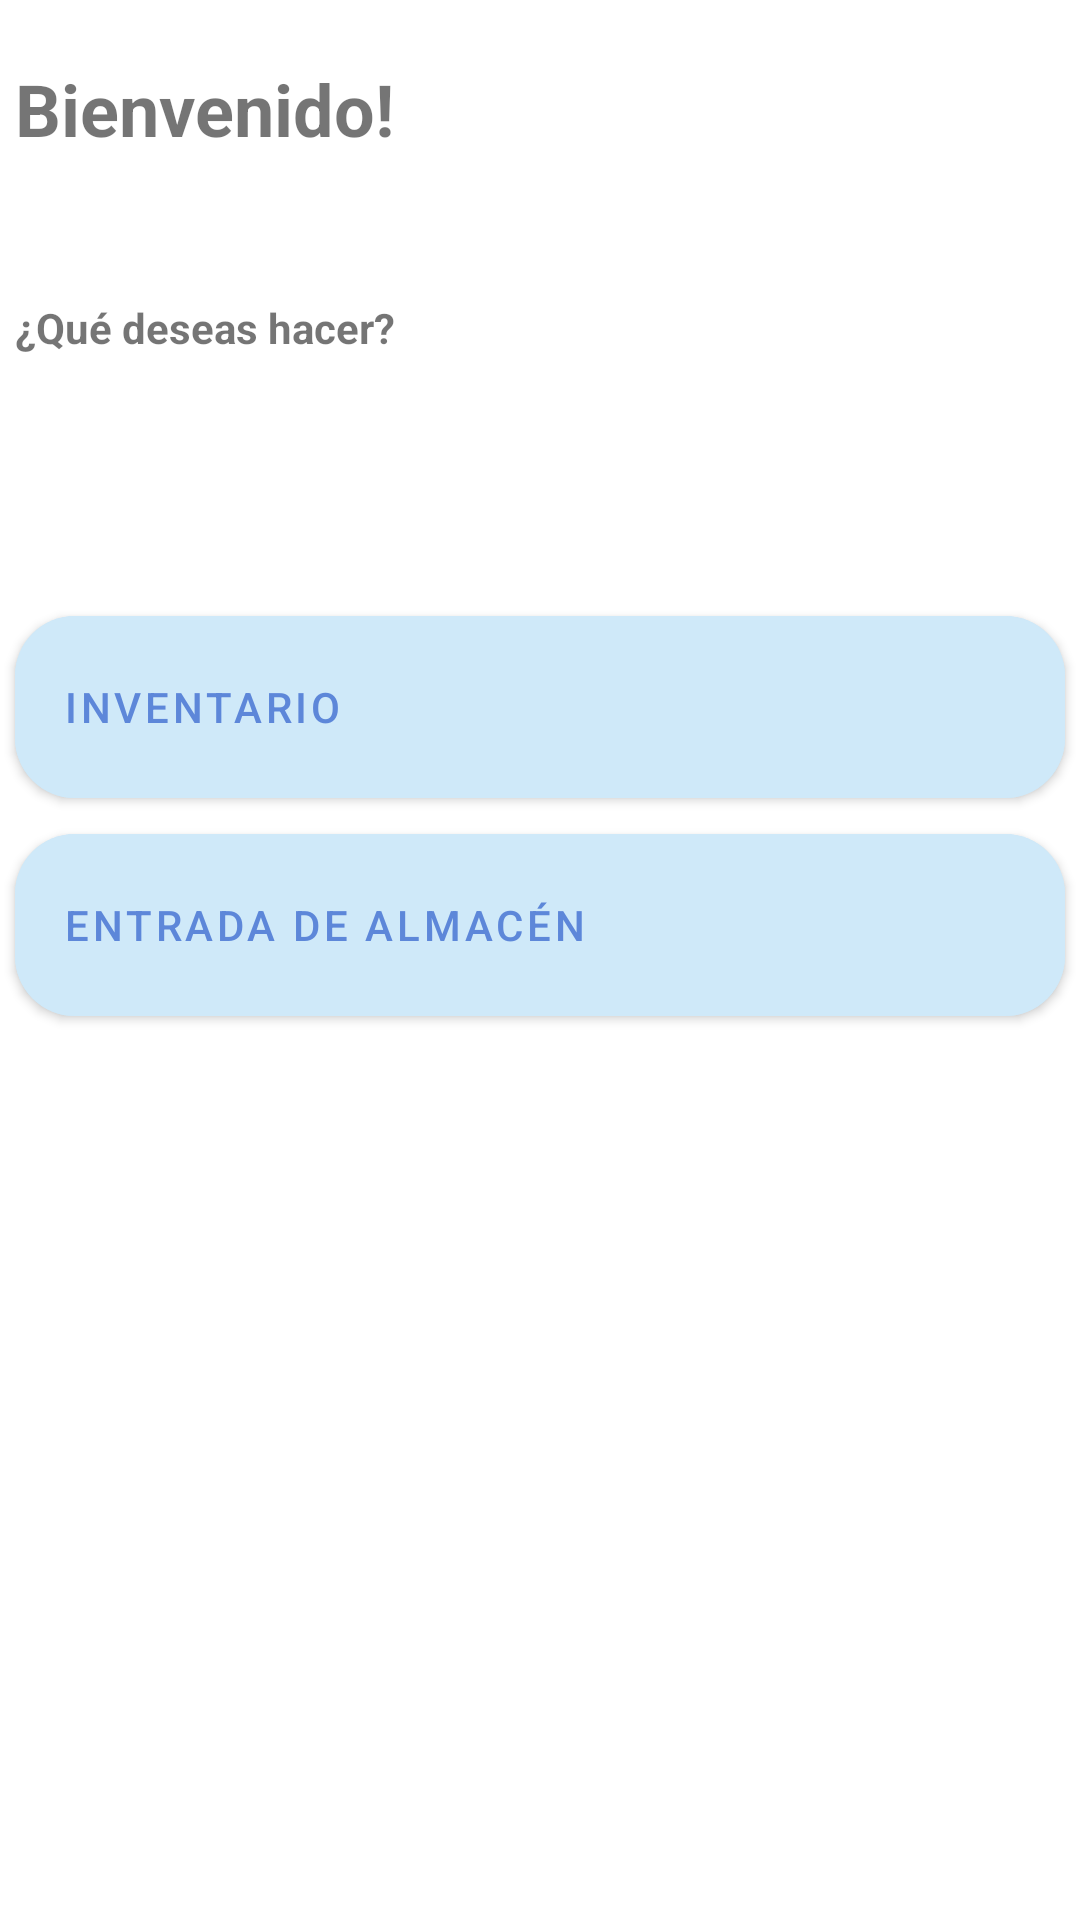

The Android layout XML behind this screen, and the referenced resources:
<!-- AndroidManifest.xml: application theme Theme.Inventario1 -->
<!-- res/layout/activity_menu.xml -->
<?xml version="1.0" encoding="utf-8"?>
<LinearLayout xmlns:android="http://schemas.android.com/apk/res/android"
    xmlns:app="http://schemas.android.com/apk/res-auto"
    xmlns:tools="http://schemas.android.com/tools"
    android:layout_width="match_parent"
    android:layout_height="match_parent"
    tools:context=".MenuActivity">

    <LinearLayout
        android:layout_width="match_parent"
        android:layout_height="match_parent"
        android:orientation="vertical"
        tools:layout_editor_absoluteX="1dp"
        tools:layout_editor_absoluteY="1dp">

        <TextView
            android:id="@+id/textView2"
            android:layout_width="350dp"
            android:layout_height="75dp"
            android:layout_gravity="center"
            android:layout_weight="1"
            android:paddingTop="20dp"
            android:text="Bienvenido!"
            android:textSize="24sp"
            android:textStyle="bold" />

        <TextView
            android:id="@+id/textView4"
            android:layout_width="350dp"
            android:layout_height="75dp"
            android:layout_gravity="center"
            android:layout_weight="1"
            android:text="¿Qué deseas hacer?"
            android:textSize="14sp"
            android:textStyle="bold" />

        <Button
            android:id="@+id/btnInventario"
            android:layout_width="350dp"
            android:layout_height="wrap_content"
            android:layout_gravity="center_horizontal"
            android:layout_weight="1"
            android:backgroundTint="@color/azul_Botones"
            android:onClick="btnInventario"
            android:text="Inventario"
            android:textAlignment="textStart"
            android:textColor="@color/azul_text_Btn"
            android:textSize="14sp"
            app:cornerRadius="20dp"
            app:icon="@drawable/ic_launcher_foreground"
            app:iconGravity="start"
            app:iconSize="100dp"
            app:iconTint="@color/azul_text_Btn"
            tools:ignore="RtlCompat" />

        <Button
            android:id="@+id/btnEntrada"
            android:layout_width="350dp"
            android:layout_height="wrap_content"
            android:layout_gravity="center_horizontal"
            android:layout_weight="1"
            android:backgroundTint="@color/azul_Botones"
            android:onClick="btnEntrada"
            android:text="Entrada de Almacén"
            android:textAlignment="textStart"
            android:textColor="@color/azul_text_Btn"
            android:textSize="14sp"
            app:cornerRadius="20dp"
            app:icon="@drawable/ic_launcher_foreground"
            app:iconGravity="start"
            app:iconSize="100dp"
            app:iconTint="@color/azul_text_Btn"
            tools:ignore="RtlCompat" />

        <Button
            android:id="@+id/btnSalida"
            android:layout_width="350dp"
            android:layout_height="wrap_content"
            android:layout_gravity="center_horizontal"
            android:layout_weight="1"
            android:backgroundTint="@color/azul_Botones"
            android:onClick="btnSalida"
            android:text="Salida de Almacén"
            android:textAlignment="textStart"
            android:textColor="@color/azul_text_Btn"
            android:textSize="14sp"
            android:visibility="invisible"
            app:cornerRadius="20dp"
            app:icon="@drawable/ic_launcher_foreground"
            app:iconGravity="start"
            app:iconSize="100dp"
            app:iconTint="@color/azul_text_Btn"
            tools:ignore="RtlCompat" />

        <Button
            android:id="@+id/btnDescargar"
            android:layout_width="350dp"
            android:layout_height="wrap_content"
            android:layout_gravity="center_horizontal"
            android:layout_weight="1"
            android:backgroundTint="@color/azul_Botones"
            android:onClick="btnDescargar"
            android:text="Descargar inventario"
            android:textAlignment="textStart"
            android:textColor="@color/azul_text_Btn"
            android:textSize="14sp"
            android:visibility="invisible"
            app:cornerRadius="20dp"
            app:icon="@drawable/ic_launcher_foreground"
            app:iconGravity="start"
            app:iconSize="100dp"
            app:iconTint="@color/azul_text_Btn"
            tools:ignore="RtlCompat" />

        <Space
            android:layout_width="match_parent"
            android:layout_height="150dp" />

    </LinearLayout>
</LinearLayout>
<!-- resources referenced by this layout -->
<resources>
  <color name="azul_Botones">#CFE9F9</color>
  <color name="azul_text_Btn">#5D87D9</color>
  <style name="Theme.Inventario1" parent="Theme.MaterialComponents.DayNight.DarkActionBar">
          
          <item name="colorPrimary">@color/purple_500</item>
          <item name="colorPrimaryVariant">@color/purple_700</item>
          <item name="colorOnPrimary">@color/white</item>
          
          <item name="colorSecondary">@color/teal_200</item>
          <item name="colorSecondaryVariant">@color/teal_700</item>
          <item name="colorOnSecondary">@color/black</item>
          
          <item name="android:statusBarColor" tools:targetApi="l">?attr/colorPrimaryVariant</item>
          
          <item name="windowActionBar">false</item>
          <item name="windowNoTitle">true</item>
  
      </style>
  <color name="purple_500">#FF6200EE</color>
  <color name="purple_700">#FF2F4B80</color>
  <color name="white">#FFFFFFFF</color>
  <color name="teal_200">#FF03DAC5</color>
  <color name="teal_700">#FF018786</color>
  <color name="black">#FF000000</color>
</resources>
